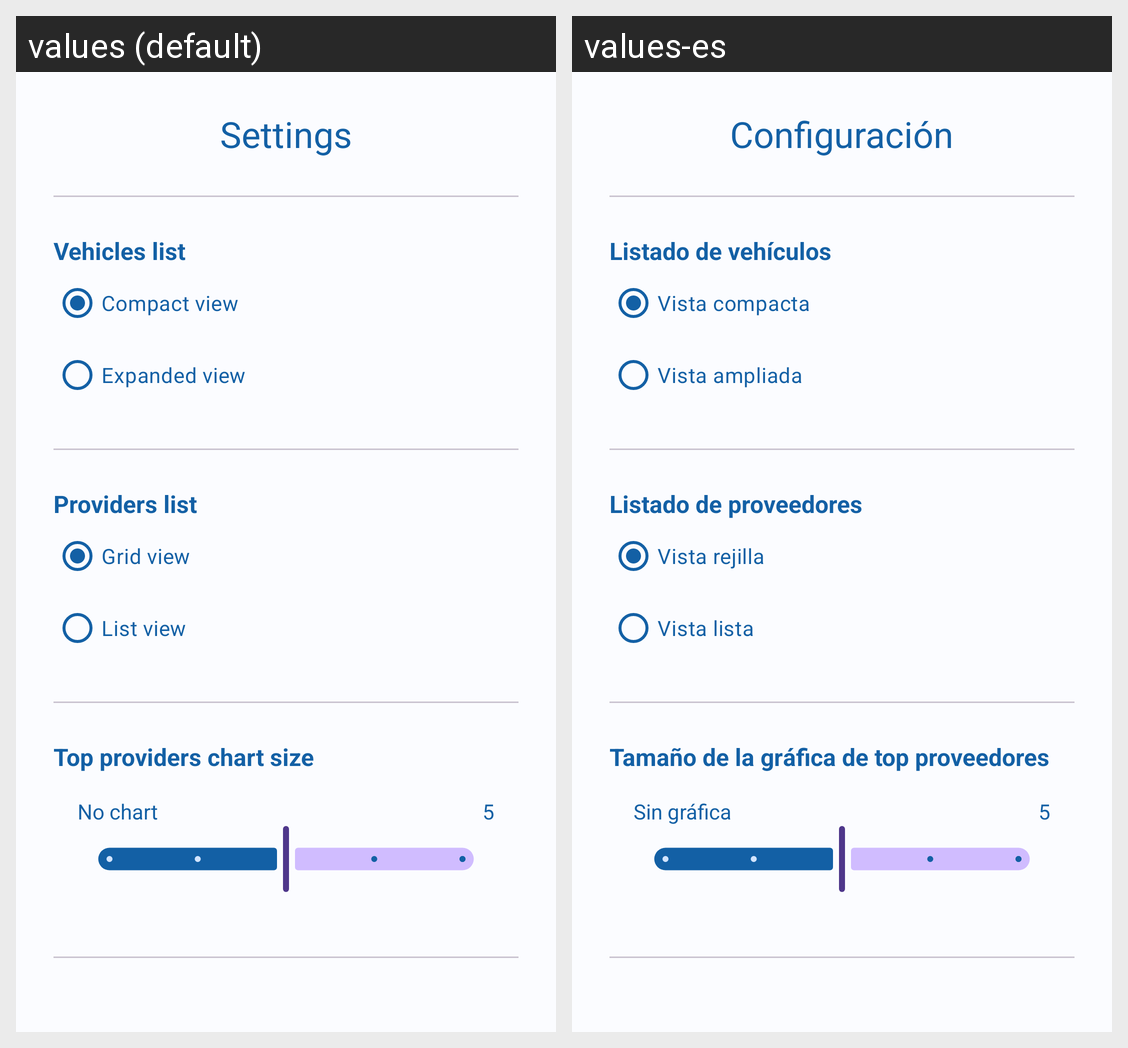

Strings drawn on this Android screen and how each of the app's shown locales translates them:
Android screen res/layout/dialog_settings.xml rendered under 2 locales, left to right: values (default), values-es. Device: Nexus 5 (rendered at 1080×1920; each locale shown at half size, 540×960, under a caption strip naming it); theme Theme.CarCare.
Strings drawn on this screen, with the default value and each locale's value (text and hints the layout hard-codes, and strings that could not be matched under every locale, appear in the picture but are not listed):

settings_title
  values: Settings
  values-es: Configuración

settings_vehicles_list_format
  values: Vehicles list
  values-es: Listado de vehículos

settings_vehicles_list_format_normal
  values: Compact view
  values-es: Vista compacta

settings_vehicles_list_format_detail
  values: Expanded view
  values-es: Vista ampliada

settings_providers_list_format
  values: Providers list
  values-es: Listado de proveedores

settings_providers_list_format_grid
  values: Grid view
  values-es: Vista rejilla

settings_providers_list_format_linear
  values: List view
  values-es: Vista lista

settings_providers_chart_size
  values: Top providers chart size
  values-es: Tamaño de la gráfica de top proveedores

settings_providers_chart_no_chart_title
  values: No chart
  values-es: Sin gráfica
